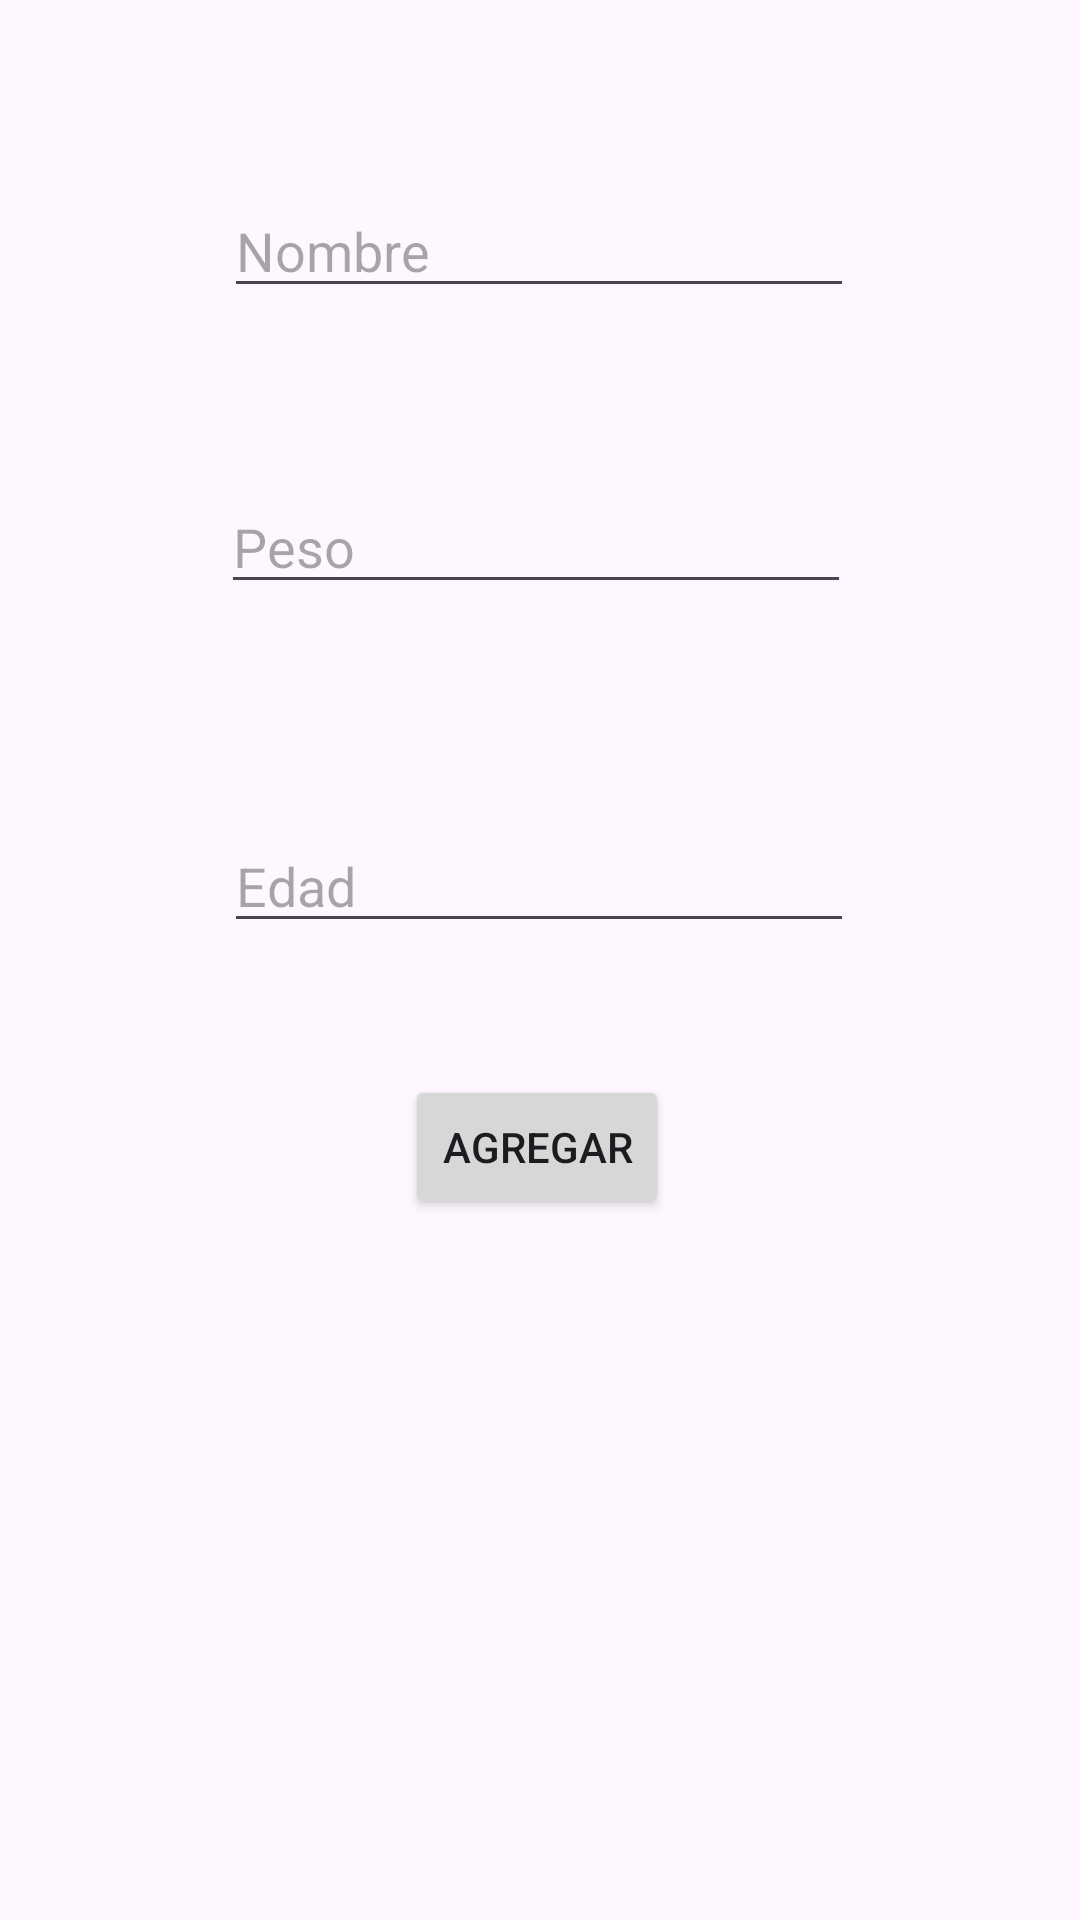

This screen was rendered from an Android layout file. Write that file and the resources it references.
<!-- AndroidManifest.xml: application theme Theme.CRUDFernanda -->
<!-- res/layout/activity_main.xml -->
<?xml version="1.0" encoding="utf-8"?>
<androidx.constraintlayout.widget.ConstraintLayout xmlns:android="http://schemas.android.com/apk/res/android"
    xmlns:app="http://schemas.android.com/apk/res-auto"
    xmlns:tools="http://schemas.android.com/tools"
    android:id="@+id/main"
    android:layout_width="match_parent"
    android:layout_height="match_parent"
    tools:context=".MainActivity">

    <EditText
        android:id="@+id/txtedad"
        android:layout_width="wrap_content"
        android:layout_height="wrap_content"
        android:ems="10"
        android:hint="Edad"
        android:inputType="text"
        app:layout_constraintBottom_toBottomOf="parent"
        app:layout_constraintEnd_toEndOf="parent"
        app:layout_constraintHorizontal_bias="0.497"
        app:layout_constraintStart_toStartOf="parent"
        app:layout_constraintTop_toTopOf="parent"
        app:layout_constraintVertical_bias="0.456" />

    <EditText
        android:id="@+id/txtnombre"
        android:layout_width="wrap_content"
        android:layout_height="wrap_content"
        android:ems="10"
        android:hint="Nombre"
        android:inputType="text"
        app:layout_constraintBottom_toTopOf="@+id/txtpeso"
        app:layout_constraintEnd_toEndOf="parent"
        app:layout_constraintHorizontal_bias="0.497"
        app:layout_constraintStart_toStartOf="parent"
        app:layout_constraintTop_toTopOf="parent"
        app:layout_constraintVertical_bias="0.517" />

    <Button
        android:id="@+id/btnagregar"
        android:layout_width="wrap_content"
        android:layout_height="wrap_content"
        android:layout_marginTop="44dp"
        android:text="Agregar"
        app:layout_constraintEnd_toEndOf="parent"
        app:layout_constraintHorizontal_bias="0.496"
        app:layout_constraintStart_toStartOf="parent"
        app:layout_constraintTop_toBottomOf="@+id/txtedad" />

    <EditText
        android:id="@+id/txtpeso"
        android:layout_width="wrap_content"
        android:layout_height="wrap_content"
        android:ems="10"
        android:hint="Peso"
        android:inputType="text"
        app:layout_constraintBottom_toTopOf="@+id/txtedad"
        app:layout_constraintEnd_toEndOf="parent"
        app:layout_constraintHorizontal_bias="0.492"
        app:layout_constraintStart_toStartOf="parent"
        app:layout_constraintTop_toTopOf="parent"
        app:layout_constraintVertical_bias="0.69" />

    <androidx.recyclerview.widget.RecyclerView
        android:id="@+id/rcdMascotas"
        android:layout_width="330dp"
        android:layout_height="213dp"
        app:layout_constraintBottom_toBottomOf="parent"
        app:layout_constraintEnd_toEndOf="parent"
        app:layout_constraintHorizontal_bias="0.58"
        app:layout_constraintStart_toStartOf="parent"
        app:layout_constraintTop_toBottomOf="@+id/btnagregar"
        app:layout_constraintVertical_bias="0.534" />
</androidx.constraintlayout.widget.ConstraintLayout>
<!-- resources referenced by this layout -->
<resources>
  <style name="Theme.CRUDFernanda" parent="Base.Theme.CRUDFernanda" />
  <style name="Base.Theme.CRUDFernanda" parent="Theme.Material3.DayNight.NoActionBar">
          
          
      </style>
</resources>
